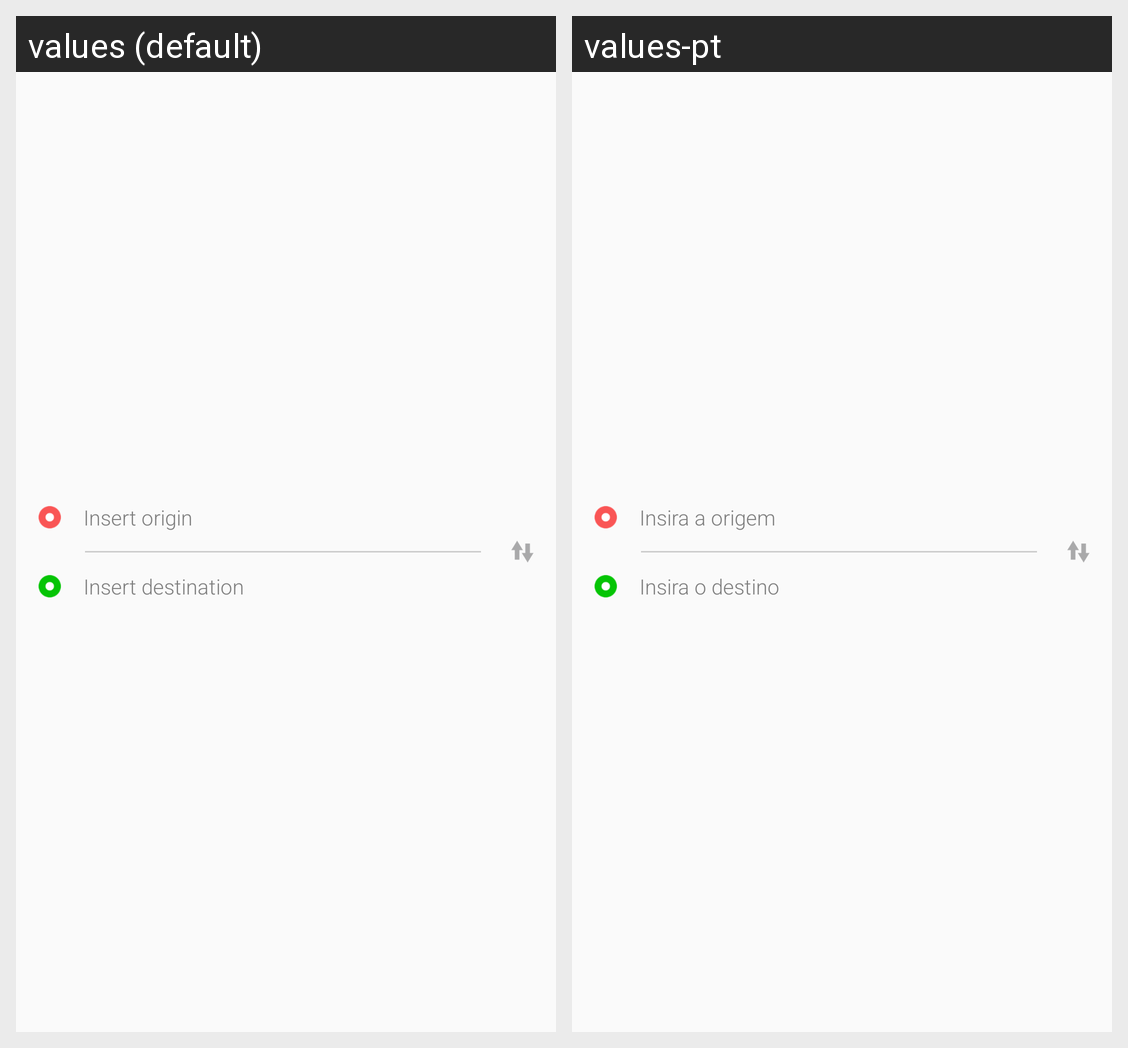

This grid shows one Android layout under two languages. Give, for every string resource on the screen, its name, the default text and each shown locale's text.
Android screen res/layout/route_header.xml rendered under 2 locales, left to right: values (default), values-pt. Device: Nexus 5 (rendered at 1080×1920; each locale shown at half size, 540×960, under a caption strip naming it); theme AppTheme.
Strings drawn on this screen, with the default value and each locale's value (text and hints the layout hard-codes, and strings that could not be matched under every locale, appear in the picture but are not listed):

route_origin_hint
  values: Insert origin
  values-pt: Insira a origem

route_destination_hint
  values: Insert destination
  values-pt: Insira o destino
